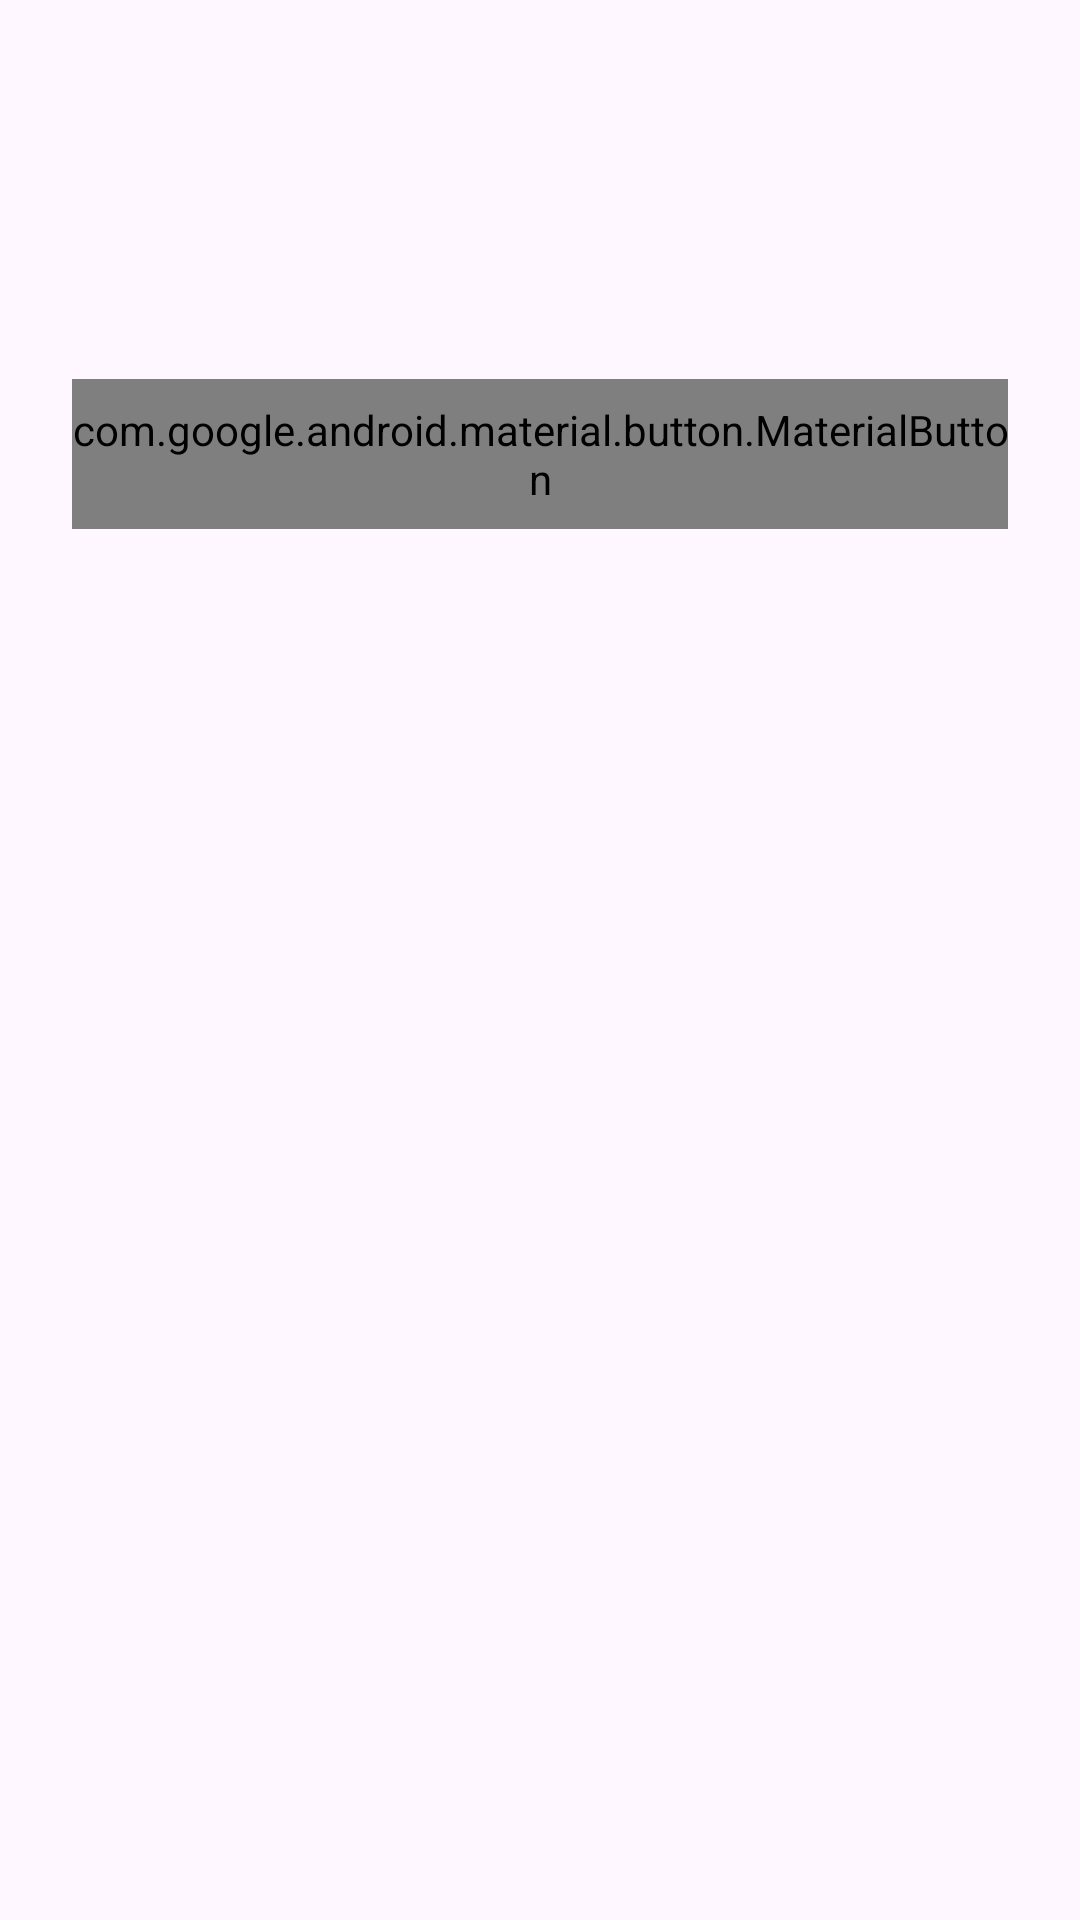

The Android layout XML behind this screen, and the referenced resources:
<!-- AndroidManifest.xml: application theme Theme.DirtyFrag -->
<!-- res/layout/dialog_notice.xml -->
<?xml version="1.0" encoding="utf-8"?>
<com.google.android.material.card.MaterialCardView xmlns:android="http://schemas.android.com/apk/res/android"
    xmlns:app="http://schemas.android.com/apk/res-auto"
    android:layout_width="match_parent"
    android:layout_height="wrap_content"
    app:cardBackgroundColor="?attr/colorSurface"
    app:cardCornerRadius="24dp"
    app:cardElevation="0dp"
    app:strokeWidth="0dp">

    <LinearLayout
        android:layout_width="match_parent"
        android:layout_height="wrap_content"
        android:orientation="vertical"
        android:paddingHorizontal="24dp"
        android:paddingTop="24dp"
        android:paddingBottom="20dp">

        <LinearLayout
            android:layout_width="match_parent"
            android:layout_height="wrap_content"
            android:gravity="center_vertical"
            android:orientation="horizontal">

            <FrameLayout
                android:layout_width="44dp"
                android:layout_height="44dp"
                android:background="@drawable/bg_notice_badge">

                <ImageView
                    android:layout_width="22dp"
                    android:layout_height="22dp"
                    android:layout_gravity="center"
                    android:contentDescription="@string/notice_title"
                    android:src="@drawable/ic_notice"
                    android:tint="?attr/accentInk" />
            </FrameLayout>

            <TextView
                android:id="@+id/noticeTitle"
                android:layout_width="0dp"
                android:layout_height="wrap_content"
                android:layout_marginStart="14dp"
                android:layout_weight="1"
                android:letterSpacing="0.02"
                android:textColor="?attr/colorOnSurface"
                android:textSize="20sp"
                android:textStyle="bold" />
        </LinearLayout>

        <ScrollView
            android:id="@+id/noticeScroller"
            android:layout_width="match_parent"
            android:layout_height="wrap_content"
            android:layout_marginTop="16dp"
            android:scrollbars="none">

            <TextView
                android:id="@+id/noticeContent"
                android:layout_width="match_parent"
                android:layout_height="wrap_content"
                android:lineSpacingExtra="4dp"
                android:textColor="?attr/colorOnSurfaceVariant"
                android:textSize="15sp" />
        </ScrollView>

        <LinearLayout
            android:layout_width="match_parent"
            android:layout_height="wrap_content"
            android:layout_marginTop="22dp"
            android:orientation="horizontal">

            <com.google.android.material.button.MaterialButton
                android:id="@+id/noticeOk"
                android:layout_width="match_parent"
                android:layout_height="50dp"
                android:insetTop="0dp"
                android:insetBottom="0dp"
                android:text="@string/notice_ok"
                android:textAllCaps="false"
                android:textColor="?attr/accentOn"
                android:textSize="15sp"
                android:textStyle="bold"
                app:backgroundTint="?attr/accentFill"
                app:cornerRadius="14dp"
                app:elevation="0dp" />

        </LinearLayout>
    </LinearLayout>
</com.google.android.material.card.MaterialCardView>
<!-- resources referenced by this layout -->
<resources>
  <string name="notice_ok">Got it</string>
  <string name="notice_title">Announcement</string>
  <style name="Theme.DirtyFrag" parent="Base.Theme.DirtyFrag" />
  <style name="Base.Theme.DirtyFrag" parent="Theme.Material3.DayNight.NoActionBar">
          <item name="android:windowBackground">?attr/colorSurface</item>
      </style>
</resources>
